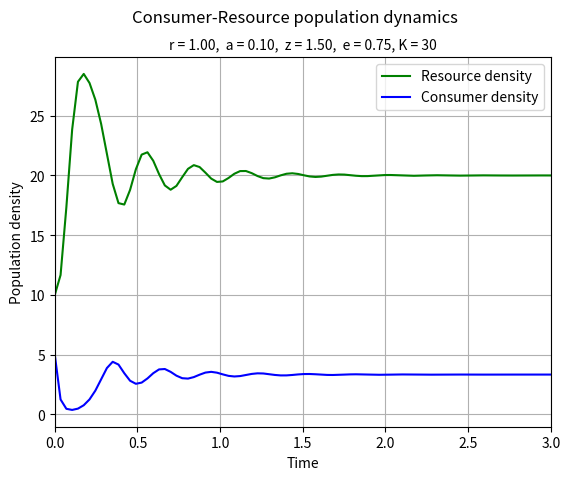

Here is the Python script that generated this plot: (Note: this script raises an exception after producing the figure.)
#!/usr/bin/env python3

"""Script that plots a discrete-time version of the Lotka-Volterra model,
taking arguments for the model parameters (r, a, z, e), the carrying capacity
of the environment (K), and an arbitrary upper bound for the output x-axis
(tN) from the command line."""

__author__ = 'Luke Swaby (lds20@ic.ac.uk), ' \
             'Jinkai Sun (jingkai.sun20@imperial.ac.uk), ' \
             'Acacia Tang (t.tang20@imperial.ac.uk), ' \
             'Dengku Tang (dengkui.tang20@imperial.ac.uk)'
__version__ = '0.0.1'

## Imports ##
import argparse
import sys
import numpy as np
import matplotlib.pylab as p

## Functions ##

def discreteLV(r0, c0, t, r, a, z, e, K):
    """Returns the growth rate of consumer and resource
    population at any given time step using the Lotka-Volterra model.

    Arguments:
     - r0 (array) : inital resource density
     - c0 (array) : inital consumer density
     - t: time array
     - r: Intrinsic (per-capita) growth rate of the 'resource population
          (/time).'
     - a: Encounter and consumption rate of the consumer on the resource
     - z: Mortality rate (/time).
     - e: The consumer’s efficiency (a fraction) in converting resource to
          consumer biomass.
     - K: Environment carrying capacity

    Output:
     - A numpy array containing the desnities of the two populations at each
       time step
    """

    RC = np.zeros((len(t), 2), dtype='float')  # Pre-allocate array to hold data
    RC[0] = r0, c0  # Set intial conditions

    for i in range(len(t)-1):
        Rnext = RC[i][0] * (1 + r * (1 - RC[i][0] / K) - a * RC[i][1])
        Cnext = RC[i][1] * (1 - z + e * a * RC[i][0])

        # Set upper and lower population limits (0:K)
        for ix, pop in enumerate([Rnext, Cnext]):
            if pop > K:
                RC[i + 1][ix] = K
            elif pop < 0:
                RC[i + 1][ix] = 0
                break  # extinction
            else:
                RC[i + 1][ix] = pop

    return RC

def main(r=1, a=0.1, z=1.5, e=0.75, K=30, tN=35):
    """Plot discrete version of the Lotka-Volterra model with random gaussian
    fluctuation in resource’s growth rate at each time-step.

    Arguments:
     - r: Intrinsic (per-capita) growth rate of the 'resource population
          (/time).'
     - a: Encounter and consumption rate of the consumer on the resource
     - z: Mortality rate (/time).
     - e: The consumer’s efficiency (a fraction) in converting resource to
          consumer biomass.
     - K: Environment carrying capacity.
     - tN: Time interval to display in output plot.

    Output:
     - Plot of population density against time: '../results/LV3_model.pdf'
    """

    # Define the time vector
    t = np.linspace(0, tN, 1000)

    # Set the initial conditions for the two populations
    R0 = 10
    C0 = 5

    # Run LV function and extract results
    RC = discreteLV(R0, C0, t, r, a, z, e, K)
    res = [x[0] for x in RC]
    cons = [x[1] for x in RC]

    ## PLOT ##
    f = p.figure()
    p.plot(t, res, 'g-', label='Resource density')
    p.plot(t, cons, 'b-', label='Consumer density')
    p.grid()
    p.legend(loc='best')
    p.xlabel('Time')
    p.xlim(left=0, right=3)
    p.ylabel('Population density')
    p.suptitle('Consumer-Resource population dynamics')
    p.title("r = %.2f,  a = %.2f,  z = %.2f,  e = %.2f, K = %d"
            % (r, a, z, e, K), fontsize=10)
    #p.show()
    f.savefig('../results/LV3_model.pdf')

    # Print final population density values
    print("Stabilised resource population density: %.2f" % RC[-1][0])
    print("Stabilised consumer population density: %.2f" % RC[-1][1])

    return 0

if __name__ == '__main__':

    # Use argparse to provide info about individual args and force dtypes
    parser = argparse.ArgumentParser(
        description="Script that plots the Lotka-Volterra model, taking "
                    "arguments for the four model parameters (r, a, z, e), "
                    "the carrying capacity of the environment (K), and an "
                    "arbitrary upper bound for the output x-axis (tN) from the "
                    "command line. Note that if no/insufficicient args are "
                    "provided then defaults will be used.")

    parser.add_argument('r', type=float, nargs='?',
                        help='Intrinsic (per-capita) growth rate of the '
                             'resource population (/time).')
    parser.add_argument('a', type=float, nargs='?',
                        help='Encounter and consumption rate of the consumer '
                             'on the resource.')
    parser.add_argument('z', type=float, nargs='?',
                        help='Mortality rate (/time).')
    parser.add_argument('e', type=float, nargs='?',
                        help='The consumer’s efficiency (a fraction) in '
                             'converting resource to consumer biomass.')
    parser.add_argument('K', type=float, nargs='?',
                        help='Carrying capacity.')
    parser.add_argument('tN', type=float, nargs='?',
                        help='Time interval to display in output plot.')

    args = parser.parse_args()

    if len(sys.argv) == 7:
        status = main(args.r, args.a, args.z, args.e, args.K, args.tN)
        sys.exit(status)
    else:
        print("WARNING: Incorrect arguments provided. "
              "(For more information see help page — 'python3 LV2.py -h')\n"
              "Defaults will be used:\n"
              "r = 1.\na = 0.1\nz = 1.5\ne = 0.75\nK = 50\ntN = 35")
        status = main()
        sys.exit(status)
